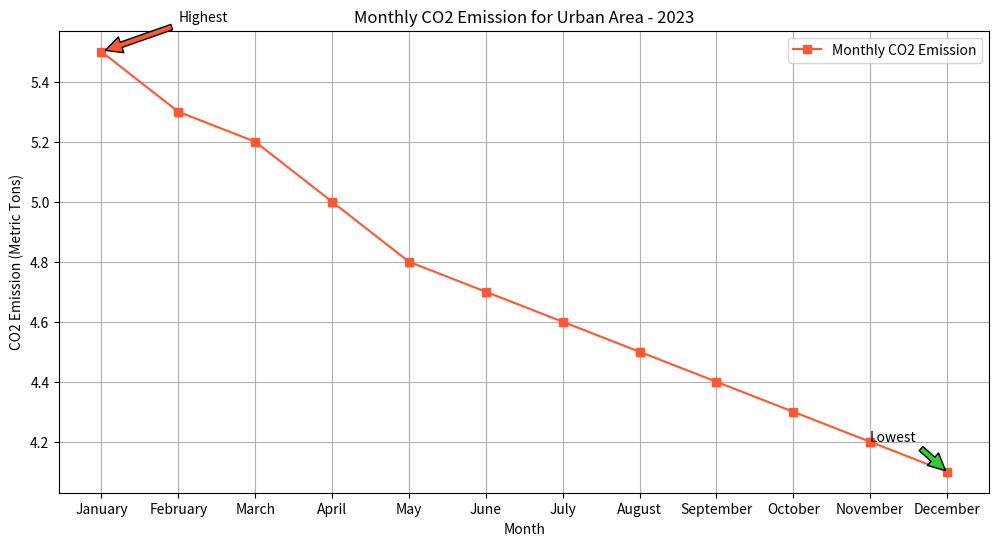

This figure's Python source:

import matplotlib.pyplot as plt

# Data points
months = ["January", "February", "March", "April", "May", "June", "July",
          "August", "September", "October", "November", "December"]
co2_emission = [5.5, 5.3, 5.2, 5.0, 4.8, 4.7, 4.6, 4.5, 4.4, 4.3, 4.2, 4.1]

# Creating the line chart
plt.figure(figsize=(12, 6))  # Change the width and height of the chart
plt.plot(months, co2_emission, marker='s', color='#ff5733', label='Monthly CO2 Emission')  # Specific color code

# Annotation for the highest and lowest emission months
plt.annotate('Highest', xy=('January', 5.5), xytext=('February', 5.6),
             arrowprops=dict(facecolor='#ff5733', shrink=0.05))
plt.annotate('Lowest', xy=('December', 4.1), xytext=('November', 4.2),
             arrowprops=dict(facecolor='#33cc33', shrink=0.05))

# Adding the x-axis label, y-axis label, title, legend, and grid
plt.xlabel('Month')
plt.ylabel('CO2 Emission (Metric Tons)')
plt.title('Monthly CO2 Emission for Urban Area - 2023')
plt.legend(loc='upper right')
plt.grid(True)

# Display the chart
plt.show()
